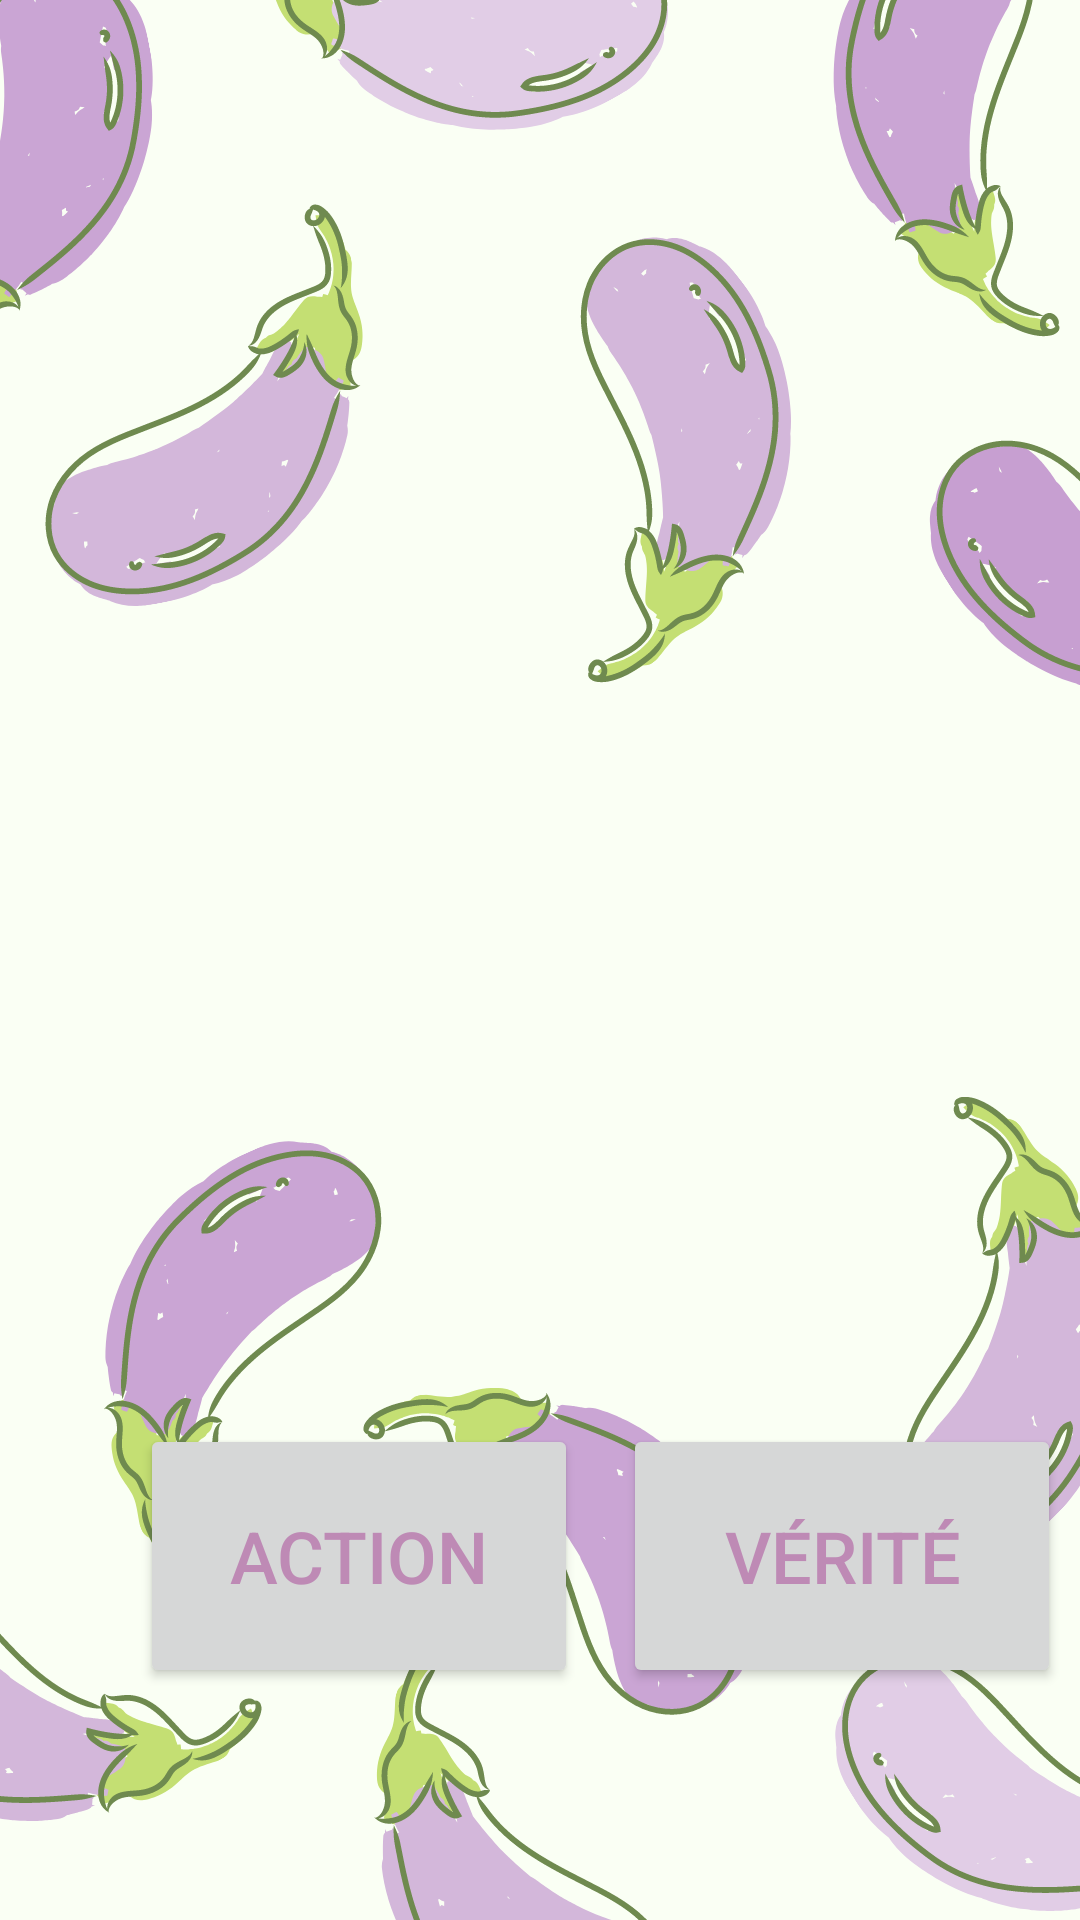

The Android layout XML behind this screen, and the referenced resources:
<!-- AndroidManifest.xml: application theme AppTheme -->
<!-- res/layout/activity_action_verite.xml -->
<?xml version="1.0" encoding="utf-8"?>
<androidx.constraintlayout.widget.ConstraintLayout xmlns:android="http://schemas.android.com/apk/res/android"
    xmlns:app="http://schemas.android.com/apk/res-auto"
    xmlns:tools="http://schemas.android.com/tools"
    android:layout_width="match_parent"
    android:layout_height="match_parent"
    tools:context=".ActionVerite">

    <ImageView
        android:id="@+id/purpleImage"
        android:layout_width="wrap_content"
        android:layout_height="wrap_content"
        android:background="@drawable/purple"
        app:layout_constraintBottom_toBottomOf="parent"
        app:layout_constraintEnd_toEndOf="parent"
        app:layout_constraintHorizontal_bias="0.0"
        app:layout_constraintStart_toStartOf="parent"
        app:layout_constraintTop_toTopOf="parent"
        app:layout_constraintVertical_bias="1.0" />

    <Button
        android:id="@+id/ActionButton"
        android:layout_width="146dp"
        android:layout_height="88dp"
        android:layout_marginStart="28dp"
        android:text="@string/ActionButton"
        android:textColor="#BE8AB5"
        android:textSize="24sp"
        app:layout_constraintBottom_toBottomOf="parent"
        app:layout_constraintEnd_toEndOf="parent"
        app:layout_constraintHorizontal_bias="0.1"
        app:layout_constraintStart_toStartOf="parent"
        app:layout_constraintTop_toTopOf="parent"
        app:layout_constraintVertical_bias="0.86" />

    <Button
        android:id="@+id/VeriteButton"
        android:layout_width="146dp"
        android:layout_height="88dp"
        android:text="@string/VeriteButton"
        android:textColor="#BE8AB5"
        android:textSize="24sp"
        app:layout_constraintBottom_toBottomOf="parent"
        app:layout_constraintEnd_toEndOf="parent"
        app:layout_constraintHorizontal_bias="0.7"
        app:layout_constraintStart_toEndOf="@+id/ActionButton"
        app:layout_constraintTop_toTopOf="parent"
        app:layout_constraintVertical_bias="0.86" />

    <TextView
        android:id="@+id/AVuserName"
        android:layout_width="wrap_content"
        android:layout_height="wrap_content"
        android:text="@string/AVuserName"
        app:layout_constraintBottom_toBottomOf="parent"
        app:layout_constraintEnd_toEndOf="parent"
        app:layout_constraintHorizontal_bias="0.13"
        app:layout_constraintStart_toStartOf="parent"
        app:layout_constraintTop_toTopOf="parent"
        app:layout_constraintVertical_bias="0.39" />

</androidx.constraintlayout.widget.ConstraintLayout>
<!-- resources referenced by this layout -->
<resources>
  <!-- drawable purple: png bitmap (drawable, 227503 bytes) -->
  <string name="AVuserName">  </string>
  <string name="ActionButton">ACTION</string>
  <string name="VeriteButton">VÉRITÉ</string>
  <style name="AppTheme" parent="Theme.AppCompat.Light.DarkActionBar">
          
          <item name="colorPrimary">#ef5350</item>
          <item name="colorPrimaryDark">@color/colorPrimaryDark</item>
          <item name="colorAccent">#ef5350</item>
      </style>
  <color name="colorPrimaryDark">#00574B</color>
</resources>
